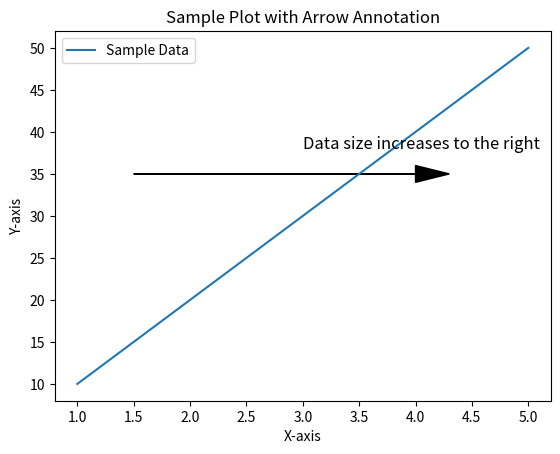

Recreate this plot in Python.
import matplotlib.pyplot as plt

# 创建一个简单的图
x = [1, 2, 3, 4, 5]
y = [10, 20, 30, 40, 50]
plt.plot(x, y, label='Sample Data')

# 获取当前的坐标轴
ax = plt.gca()

# 在图中绘制向右的箭头
ax.arrow(
    x=1.5, y=35,             # 箭头起始点坐标
    dx=2.5, dy=0,            # 箭头的长度（x方向）和高度（y方向）
    head_width=2,            # 箭头头部的宽度
    head_length=0.3,         # 箭头头部的长度
    fc='black', ec='black'   # 箭头颜色
)

# 在箭头旁边添加文字
plt.text(
    3, 38,                   # 文字的位置
    'Data size increases to the right',  # 文字内容
    fontsize=12              # 字体大小
)

# 设置图的标题和标签
plt.title('Sample Plot with Arrow Annotation')
plt.xlabel('X-axis')
plt.ylabel('Y-axis')

# 显示图例和图形
plt.legend()
plt.show()
